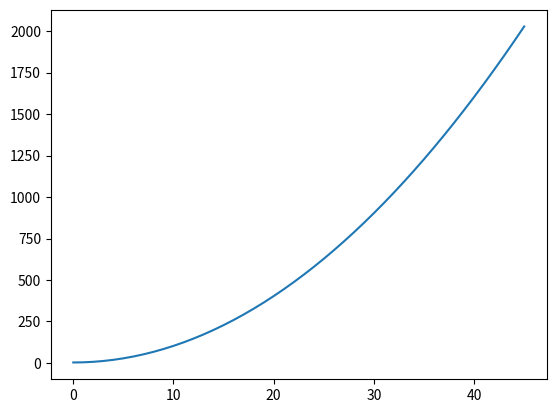

Here is the Python script that generated this plot:

# -*- coding: utf-8 -*su
import matplotlib.pyplot as plt
import numpy as np

def f(x):
    return x**2 + 3

x = np.arange(46)

plt.plot(x, f(x))
plt.show()

